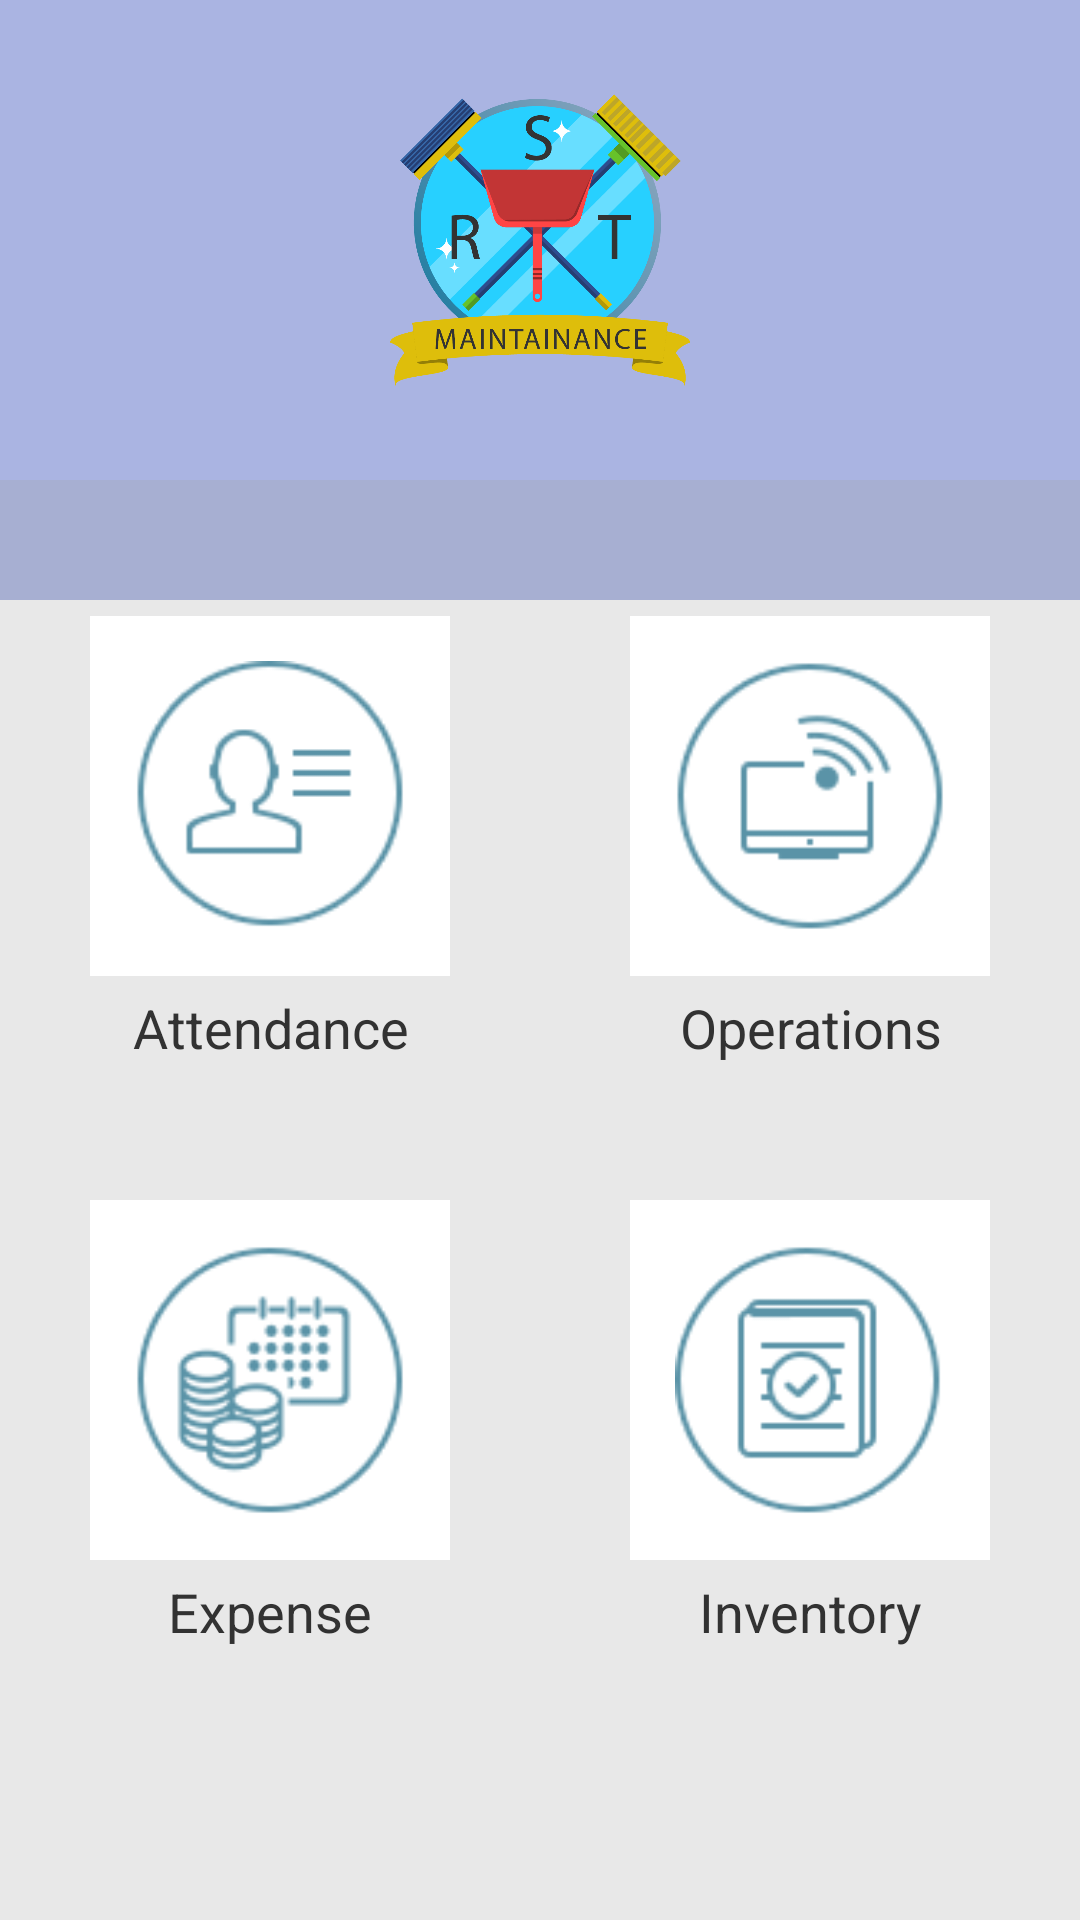

Write the Android layout XML for this screen, with the resource values it uses.
<!-- AndroidManifest.xml: application theme AppTheme -->
<!-- res/layout/activity_home.xml -->
<?xml version="1.0" encoding="utf-8"?>
<RelativeLayout xmlns:android="http://schemas.android.com/apk/res/android"
    xmlns:app="http://schemas.android.com/apk/res-auto"
    xmlns:tools="http://schemas.android.com/tools"
    android:layout_width="match_parent"
    android:layout_height="match_parent"
    tools:context="com.example.atawannamaapp.HomeActivity">

    <ImageView
        android:layout_width="match_parent"
        android:layout_height="200dp"
        android:background="#aab4e2" />

    <LinearLayout
        android:layout_width="match_parent"
        android:layout_height="match_parent"
        android:orientation="vertical">

        <LinearLayout
            android:layout_width="match_parent"
            android:layout_height="0dp"
            android:layout_weight="1"
            android:gravity="center">

            <ImageView
                android:layout_width="100dp"
                android:layout_height="100dp"
                android:src="@drawable/rstlogo" />

        </LinearLayout>

        <LinearLayout
            android:layout_width="match_parent"
            android:layout_height="0dp"
            android:layout_weight="3"
            android:background="#3c9c9c9c"
            android:orientation="horizontal">

            <LinearLayout
                android:layout_width="0dp"
                android:layout_height="match_parent"
                android:layout_weight="1"
                android:gravity="center_horizontal"
                android:orientation="vertical">


                <LinearLayout
                    android:layout_width="160dp"
                    android:layout_height="160dp"
                    android:gravity="center"
                    android:layout_weight="1"
                    android:orientation="vertical">

                    <ImageView
                        android:layout_width="120dp"
                        android:layout_height="120dp"
                        android:background="@android:color/background_light"
                        android:onClick="changeAttendance"
                        android:padding="15dp"
                        android:src="@drawable/icon_attendance" />

                    <TextView
                        android:layout_width="match_parent"
                        android:layout_height="wrap_content"
                        android:layout_marginTop="5dp"
                        android:text="Attendance"
                        android:gravity="center"
                        android:textAlignment="center"
                        android:textSize="18sp" />

                </LinearLayout>

                <LinearLayout
                    android:layout_width="160dp"
                    android:layout_height="160dp"
                    android:gravity="center_horizontal"
                    android:layout_weight="1"
                    android:orientation="vertical">

                    <ImageView
                        android:onClick="changeExpense"
                        android:layout_width="120dp"
                        android:layout_height="120dp"
                        android:padding="15dp"
                        android:background="@android:color/background_light"
                        android:src="@drawable/icon_expense" />

                    <TextView
                        android:layout_width="match_parent"
                        android:layout_height="wrap_content"
                        android:layout_marginBottom="10dp"
                        android:layout_marginTop="5dp"
                        android:text="Expense"
                        android:gravity="center"
                        android:textAlignment="center"
                        android:textSize="18sp" />

                </LinearLayout>


            </LinearLayout>

            <LinearLayout
                android:layout_width="0dp"
                android:layout_height="match_parent"
                android:layout_weight="1"
                android:gravity="center_horizontal"
                android:orientation="vertical">

                <LinearLayout
                    android:layout_width="160dp"
                    android:layout_height="160dp"
                    android:gravity="center"
                    android:layout_weight="1"
                    android:orientation="vertical">

                    <ImageView
                        android:layout_width="120dp"
                        android:layout_height="120dp"
                        android:background="@android:color/background_light"
                        android:onClick="changeOperation"
                        android:padding="15dp"
                        android:src="@drawable/icon_operation" />

                    <TextView
                        android:layout_width="match_parent"
                        android:layout_height="wrap_content"
                        android:layout_marginTop="5dp"
                        android:text="Operations"
                        android:textAlignment="center"
                        android:gravity="center"
                        android:textSize="18sp" />

                </LinearLayout>


                <LinearLayout
                    android:layout_width="160dp"
                    android:layout_height="160dp"
                    android:gravity="center_horizontal"
                    android:layout_weight="1"
                    android:orientation="vertical"
                    >

                    <ImageView
                        android:layout_width="120dp"
                        android:layout_height="120dp"
                        android:background="#FFF"
                        android:onClick="changeInventory"
                        android:padding="15dp"
                        android:src="@drawable/icon_inventory" />

                    <TextView
                        android:layout_width="match_parent"
                        android:layout_height="wrap_content"
                        android:layout_marginTop="5dp"
                        android:text="Inventory"
                        android:textAlignment="center"
                        android:textSize="18sp"
                        android:layout_marginBottom="10dp"
                        android:gravity="center"
                        />


                </LinearLayout>



            </LinearLayout>

        </LinearLayout>

    </LinearLayout>

</RelativeLayout>
<!-- resources referenced by this layout -->
<resources>
  <!-- drawable icon_attendance: png bitmap (drawable-xhdpi, 2367 bytes) -->
  <!-- drawable icon_expense: png bitmap (drawable-xhdpi, 3226 bytes) -->
  <!-- drawable icon_inventory: png bitmap (drawable-xhdpi, 2292 bytes) -->
  <!-- drawable icon_operation: png bitmap (drawable-xhdpi, 2426 bytes) -->
  <!-- drawable rstlogo: png bitmap (drawable-hdpi, 65401 bytes) -->
  <style name="AppTheme" parent="AppBaseTheme">
          
  
      </style>
  <style name="AppBaseTheme" parent="android:Theme.Light">
          
  
      </style>
</resources>
